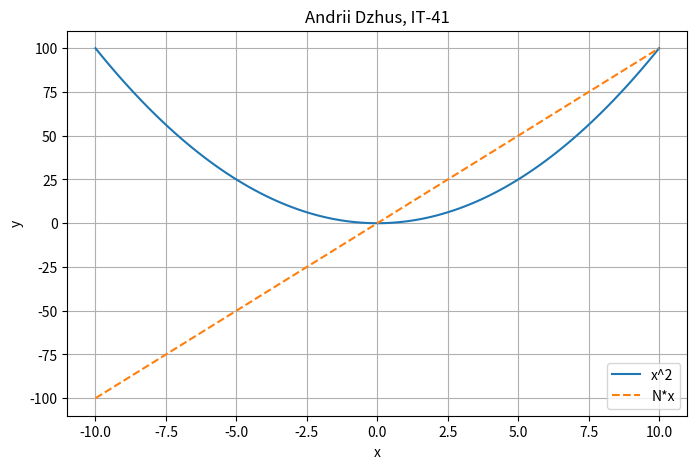
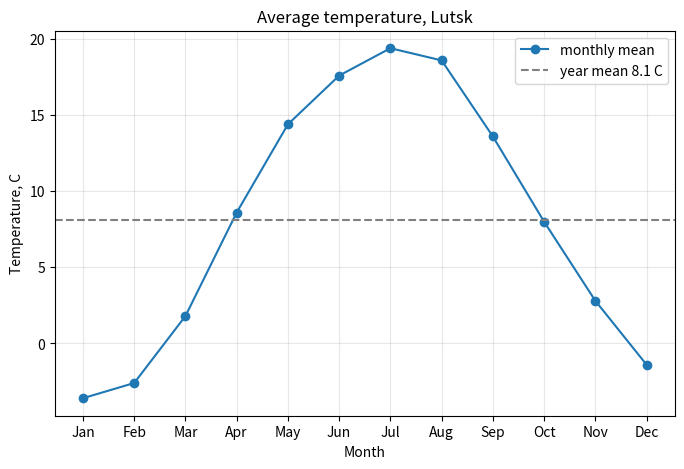
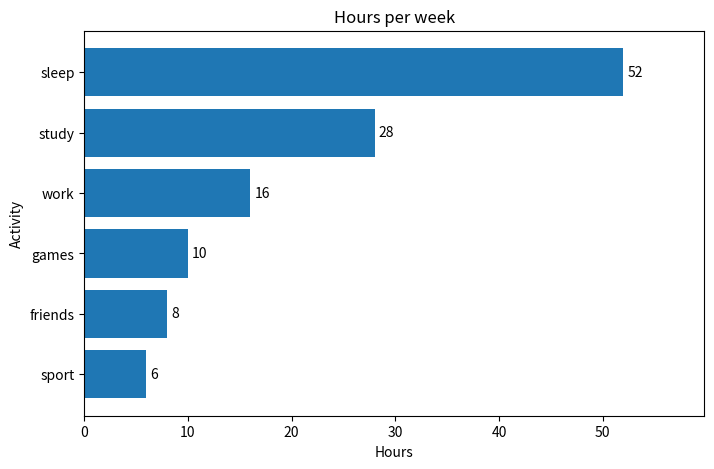
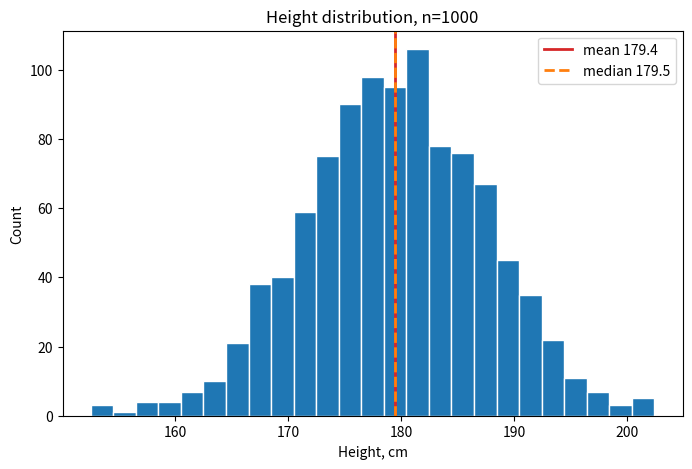
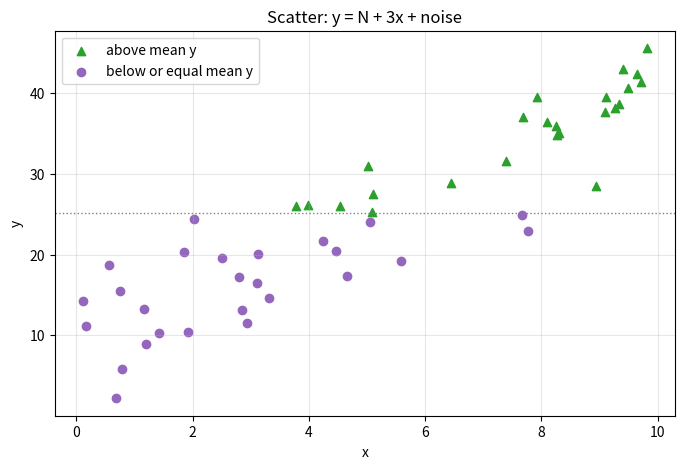

The script that saved these images, in order:
import matplotlib.pyplot as plt
import numpy as np

STUDENT_NAME = "Andrii Dzhus"   # ім'я та прізвище транслітерацією
STUDENT_GROUP = "IT-41"   # група
N = 10   # номер у списку групи + 5

rng = np.random.default_rng(N)   # генератор створюється один раз

AUTHOR = f"{STUDENT_NAME}, {STUDENT_GROUP}"

# --- Завдання 1. Лінійний графік ---
x = np.linspace(-10, 10, 100)

fig, ax = plt.subplots(figsize=(8, 5))
ax.plot(x, x ** 2, label="x^2")
ax.plot(x, N * x, linestyle="--", label="N*x")
ax.set_title(AUTHOR)
ax.set_xlabel("x")
ax.set_ylabel("y")
ax.legend()
ax.grid(True)
fig.savefig("task_1.png", dpi=150)

# --- Завдання 2. Температура ---
# середня температура за місяцями (придумані дані для міста Lutsk)
city = "Lutsk"
temps = np.array([-3.6, -2.6, 1.8, 8.6, 14.4, 17.6, 19.4, 18.6, 13.6, 8.0, 2.8, -1.4])
months = np.arange(1, 13)
month_names = ["Jan", "Feb", "Mar", "Apr", "May", "Jun",
               "Jul", "Aug", "Sep", "Oct", "Nov", "Dec"]
year_mean = temps.mean()

fig, ax = plt.subplots(figsize=(8, 5))
ax.plot(months, temps, marker="o", label="monthly mean")
ax.axhline(year_mean, linestyle="--", color="gray", label=f"year mean {year_mean:.1f} C")
ax.set_xticks(months)
ax.set_xticklabels(month_names)
ax.set_title(f"Average temperature, {city}")
ax.set_xlabel("Month")
ax.set_ylabel("Temperature, C")
ax.legend()
ax.grid(True, alpha=0.3)
fig.savefig("task_2.png", dpi=150)

# --- Завдання 3. Стовпчикова діаграма ---
activities = ["sleep", "study", "work", "games", "sport", "friends"]
hours = np.array([52, 28, 16, 10, 6, 8])

# barh малює перший елемент унизу, тому сортуємо за зростанням:
# найбільше значення опиниться вгорі
order = np.argsort(hours)

fig, ax = plt.subplots(figsize=(8, 5))
bars = ax.barh(np.array(activities)[order], hours[order], color="tab:blue")
ax.bar_label(bars, padding=3)
ax.set_title("Hours per week")
ax.set_xlabel("Hours")
ax.set_ylabel("Activity")
ax.set_xlim(0, hours.max() * 1.15)
fig.savefig("task_3.png", dpi=150)

# --- Завдання 4. Гістограма ---
heights = rng.normal(170 + N, 8, size=1000)
mean_height = heights.mean()
median_height = np.median(heights)

fig, ax = plt.subplots(figsize=(8, 5))
ax.hist(heights, bins=25, color="tab:blue", edgecolor="white")
ax.axvline(mean_height, color="tab:red", linewidth=2, label=f"mean {mean_height:.1f}")
ax.axvline(median_height, color="tab:orange", linestyle="--", linewidth=2,
           label=f"median {median_height:.1f}")
ax.set_title(f"Height distribution, n={heights.size}")
ax.set_xlabel("Height, cm")
ax.set_ylabel("Count")
ax.legend()
fig.savefig("task_4.png", dpi=150)

# --- Завдання 5. Scatter ---
x_points = rng.uniform(0, 10, 50)
y_points = N + 3 * x_points + rng.normal(0, 4, 50)
above = y_points > y_points.mean()       # булева маска

fig, ax = plt.subplots(figsize=(8, 5))
ax.scatter(x_points[above], y_points[above], color="tab:green", marker="^",
           label="above mean y")
ax.scatter(x_points[~above], y_points[~above], color="tab:purple", marker="o",
           label="below or equal mean y")
ax.axhline(y_points.mean(), color="gray", linestyle=":", linewidth=1)
ax.set_title("Scatter: y = N + 3x + noise")
ax.set_xlabel("x")
ax.set_ylabel("y")
ax.legend()
ax.grid(True, alpha=0.3)
fig.savefig("task_5.png", dpi=150)

r = np.corrcoef(x_points, y_points)[0, 1]
print(f"Correlation x-y: {r:.2f}")

plt.show()
